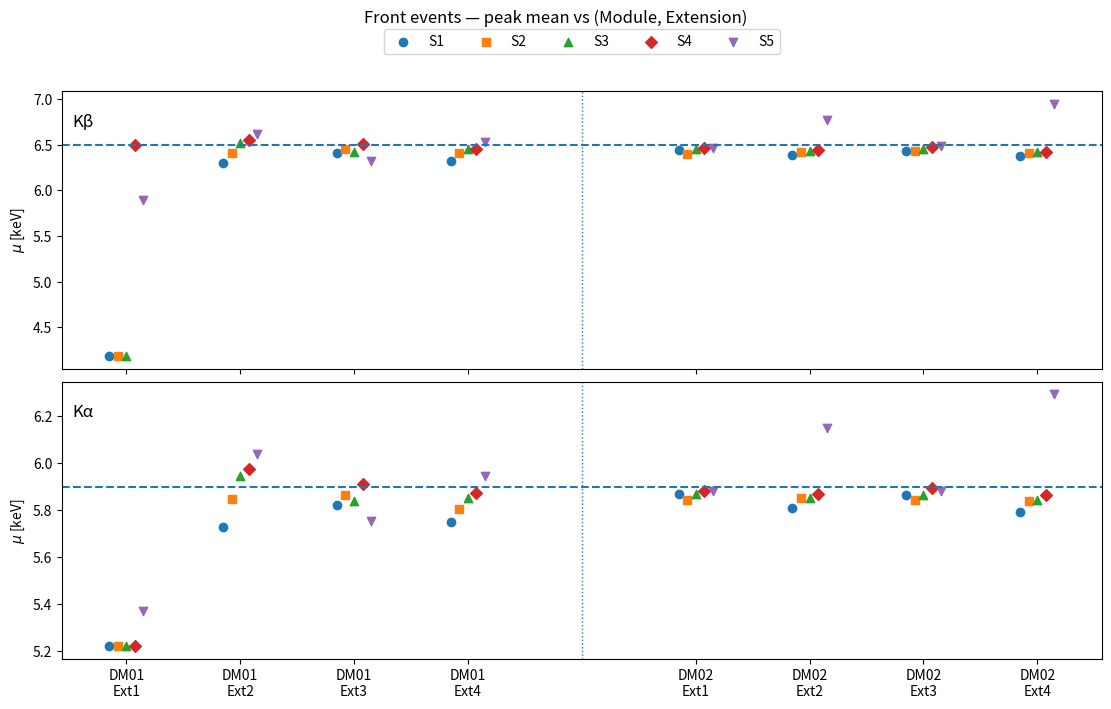
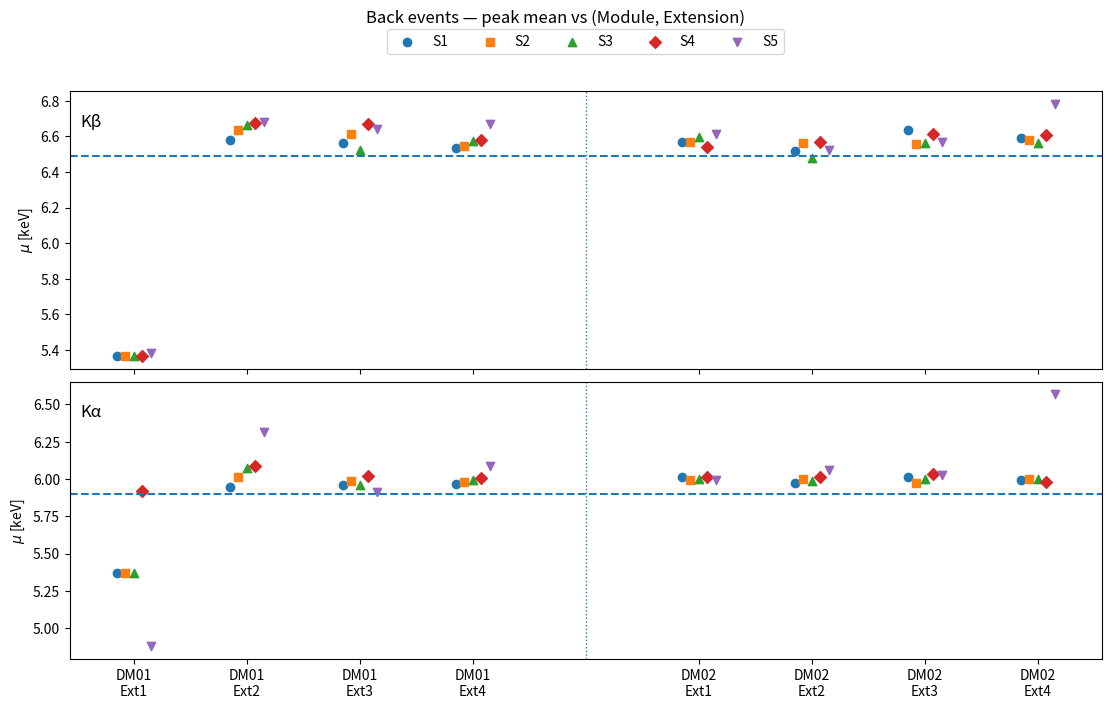

Write the Python code that produced these figures, in order.
import numpy as np
import matplotlib.pyplot as plt

# =========================
# USER INPUT (manual values)
# =========================
modules = ["DM01", "DM02"]
exts    = ["Ext1", "Ext2", "Ext3", "Ext4"]

scan_ids = ["S1", "S2", "S3", "S4", "S5"]  # 5 scan steps

# True line energies (keV)
E_KA = 5.898  # Mn Kα
E_KB = 6.490  # Mn Kβ

# -------------------------------------------------------------------
# FRONT EVENTS: manual values (replace placeholders with your numbers)
# -------------------------------------------------------------------
mu_KA_front = {
    "S1": {"DM01": {"Ext1": 5.22, "Ext2": 5.727, "Ext3": 5.82, "Ext4": 5.748},
           "DM02": {"Ext1": 5.870, "Ext2": 5.807, "Ext3": 5.862, "Ext4": 5.791},
           "DM03": {"Ext1": 5.82, "Ext2": 5.83, "Ext3": 5.84, "Ext4": 5.82}},
    "S2": {"DM01": {"Ext1": 5.22, "Ext2": 5.848, "Ext3": 5.865, "Ext4": 5.805},
           "DM02": {"Ext1": 5.841, "Ext2": 5.852, "Ext3": 5.844, "Ext4": 5.837},
           "DM03": {"Ext1": 5.86, "Ext2": 5.86, "Ext3": 5.87, "Ext4": 5.86}},
    "S3": {"DM01": {"Ext1": 5.22, "Ext2": 5.946, "Ext3": 5.839, "Ext4": 5.853},
           "DM02": {"Ext1": 5.870, "Ext2": 5.852, "Ext3": 5.863, "Ext4": 5.843},
           "DM03": {"Ext1": 5.88, "Ext2": 5.90, "Ext3": 5.89, "Ext4": 5.89}},
    "S4": {"DM01": {"Ext1": 5.22, "Ext2": 5.973, "Ext3": 5.912, "Ext4": 5.874},
           "DM02": {"Ext1": 5.882, "Ext2": 5.867, "Ext3": 5.894, "Ext4": 5.863},
           "DM03": {"Ext1": 5.880, "Ext2": 5.92, "Ext3": 5.94, "Ext4": 5.94}},
    "S5": {"DM01": {"Ext1": 5.371, "Ext2": 6.040, "Ext3": 5.752, "Ext4": 5.945},
           "DM02": {"Ext1": 5.880, "Ext2": 6.148, "Ext3": 5.883, "Ext4": 6.292},
           "DM03": {"Ext1": 5.95, "Ext2": 5.97, "Ext3": 5.98, "Ext4": 5.97}},
}

mu_KB_front = {
    "S1": {"DM01": {"Ext1": 4.187, "Ext2": 6.297, "Ext3": 6.405, "Ext4": 6.322 },
           "DM02": {"Ext1": 6.440, "Ext2": 6.386, "Ext3": 6.432, "Ext4": 6.372},
           "DM03": {"Ext1": 6.41, "Ext2": 6.41, "Ext3": 6.44, "Ext4": 6.42}},
    "S2": {"DM01": {"Ext1": 4.187, "Ext2": 6.411, "Ext3": 6.453, "Ext4": 6.404},
           "DM02": {"Ext1": 6.400, "Ext2": 6.421, "Ext3": 6.430, "Ext4": 6.409},
           "DM03": {"Ext1": 6.45, "Ext2": 6.46, "Ext3": 6.47, "Ext4": 6.45}},
    "S3": {"DM01": {"Ext1": 4.187, "Ext2": 6.522, "Ext3": 6.423, "Ext4": 6.448},
           "DM02": {"Ext1": 6.451, "Ext2": 6.428, "Ext3": 6.455, "Ext4": 6.423},
           "DM03": {"Ext1": 6.48, "Ext2": 6.49, "Ext3": 6.49, "Ext4": 6.48}},
    "S4": {"DM01": {"Ext1": 6.50, "Ext2": 6.554, "Ext3": 6.507, "Ext4": 6.450},
           "DM02": {"Ext1": 6.463, "Ext2": 6.445, "Ext3": 6.479, "Ext4": 6.418},
           "DM03": {"Ext1": 6.52, "Ext2": 6.52, "Ext3": 6.54, "Ext4": 6.52}},
    "S5": {"DM01": {"Ext1": 5.893, "Ext2": 6.617, "Ext3": 6.315, "Ext4": 6.530},
           "DM02": {"Ext1": 6.467, "Ext2": 6.766, "Ext3": 6.482, "Ext4": 6.947},
           "DM03": {"Ext1": 6.56, "Ext2": 6.56, "Ext3": 6.57, "Ext4": 6.57}},
}

# ------------------------------------------------------------------
# BACK EVENTS: manual values (placeholders — replace with your numbers)
# ------------------------------------------------------------------
# Tip: start by copying the front dicts and then editing values.
mu_KA_back = {
    "S1": {"DM01": {"Ext1": 5.367, "Ext2": 5.944, "Ext3": 5.960, "Ext4": 5.964},
           "DM02": {"Ext1": 6.016, "Ext2": 5.975, "Ext3": 6.015, "Ext4": 5.993},
           "DM03": {"Ext1": 5.90, "Ext2": 5.91, "Ext3": 5.90, "Ext4": 5.90}},
    "S2": {"DM01": {"Ext1": 5.367, "Ext2": 6.012, "Ext3": 5.988, "Ext4": 5.977},
           "DM02": {"Ext1": 5.996, "Ext2": 5.998, "Ext3": 5.974, "Ext4": 5.997},
           "DM03": {"Ext1": 5.92, "Ext2": 5.92, "Ext3": 5.93, "Ext4": 5.92}},
    "S3": {"DM01": {"Ext1": 5.367, "Ext2": 6.070, "Ext3": 5.957, "Ext4": 5.993},
           "DM02": {"Ext1": 5.999, "Ext2": 5.988, "Ext3": 5.999, "Ext4": 6.000},
           "DM03": {"Ext1": 5.94, "Ext2": 5.95, "Ext3": 5.95, "Ext4": 5.94}},
    "S4": {"DM01": {"Ext1": 5.92, "Ext2": 6.084, "Ext3": 6.022, "Ext4": 6.007},
           "DM02": {"Ext1": 6.010, "Ext2": 6.012, "Ext3": 6.031, "Ext4": 5.982},
           "DM03": {"Ext1": 5.96, "Ext2": 5.97, "Ext3": 5.98, "Ext4": 5.96}},
    "S5": {"DM01": {"Ext1": 4.877, "Ext2": 6.314, "Ext3": 5.911, "Ext4": 6.087},
           "DM02": {"Ext1": 5.992, "Ext2": 6.063, "Ext3": 6.028, "Ext4": 6.567},
           "DM03": {"Ext1": 5.98, "Ext2": 5.99, "Ext3": 6.00, "Ext4": 5.99}},
}

mu_KB_back = {
    "S1": {"DM01": {"Ext1": 5.367, "Ext2": 6.577, "Ext3": 6.565, "Ext4": 6.532},
           "DM02": {"Ext1": 6.567, "Ext2": 6.519, "Ext3": 6.636, "Ext4": 6.591},
           "DM03": {"Ext1": 6.52, "Ext2": 6.52, "Ext3": 6.53, "Ext4": 6.52}},
    "S2": {"DM01": {"Ext1": 5.367, "Ext2": 6.636, "Ext3": 6.611, "Ext4": 6.548},
           "DM02": {"Ext1": 6.570, "Ext2": 6.563, "Ext3": 6.555, "Ext4": 6.582},
           "DM03": {"Ext1": 6.53, "Ext2": 6.54, "Ext3": 6.54, "Ext4": 6.53}},
    "S3": {"DM01": {"Ext1": 5.367, "Ext2": 6.663, "Ext3": 6.526, "Ext4": 6.573},
           "DM02": {"Ext1": 6.596, "Ext2": 6.477, "Ext3": 6.561, "Ext4": 6.563},
           "DM03": {"Ext1": 6.55, "Ext2": 6.56, "Ext3": 6.56, "Ext4": 6.55}},
    "S4": {"DM01": {"Ext1": 5.367, "Ext2": 6.674, "Ext3": 6.669, "Ext4": 6.582},
           "DM02": {"Ext1": 6.540, "Ext2": 6.570, "Ext3": 6.611, "Ext4": 6.606},
           "DM03": {"Ext1": 6.57, "Ext2": 6.58, "Ext3": 6.58, "Ext4": 6.57}},
    "S5": {"DM01": {"Ext1": 5.385, "Ext2": 6.679, "Ext3": 6.6422, "Ext4": 6.670},
           "DM02": {"Ext1": 6.613, "Ext2": 6.521, "Ext3": 6.568, "Ext4": 6.783},
           "DM03": {"Ext1": 6.59, "Ext2": 6.60, "Ext3": 6.60, "Ext4": 6.59}},
}

# =========================
# PLOTTING HELPERS
# =========================
def make_x_positions(modules, exts, gap=1):
    x_positions = {}
    x_all, xtick_labels = [], []
    for mi, m in enumerate(modules):
        base = mi * (len(exts) + gap)
        for ei, e in enumerate(exts):
            x = base + ei
            x_positions[(m, e)] = x
            x_all.append(x)
            xtick_labels.append(f"{m}\n{e}")
    return x_positions, x_all, xtick_labels

def plot_scan_summary(mu_KA, mu_KB, title, modules, exts, scan_ids, E_KA, E_KB, gap=1):
    x_positions, x_all, xtick_labels = make_x_positions(modules, exts, gap=gap)

    markers = ["o", "s", "^", "D", "v", "P", "X", "*", "<", ">"]  # supports >5 scans if needed
    if len(scan_ids) > len(markers):
        raise ValueError(f"Too many scan steps ({len(scan_ids)}). Add more marker styles.")
    jitter = np.linspace(-0.15, 0.15, len(scan_ids))

    fig, (ax_top, ax_bot) = plt.subplots(
        2, 1, figsize=(11, 6.8), sharex=True, constrained_layout=True
    )

    # TOP: Kβ
    for si, sid in enumerate(scan_ids):
        xs, ys = [], []
        for m in modules:
            for e in exts:
                xs.append(x_positions[(m, e)] + jitter[si])
                ys.append(mu_KB[sid][m][e])
        ax_top.scatter(xs, ys, marker=markers[si], label=sid)

    ax_top.axhline(E_KB, linestyle="--")
    ax_top.set_ylabel(r"$\mu$ [keV]")
    ax_top.text(0.01, 0.92, "Kβ", transform=ax_top.transAxes, fontsize=12, va="top")

    # BOTTOM: Kα (requested on bottom)
    for si, sid in enumerate(scan_ids):
        xs, ys = [], []
        for m in modules:
            for e in exts:
                xs.append(x_positions[(m, e)] + jitter[si])
                ys.append(mu_KA[sid][m][e])
        ax_bot.scatter(xs, ys, marker=markers[si], label=sid)

    ax_bot.axhline(E_KA, linestyle="--")
    ax_bot.set_ylabel(r"$\mu$ [keV]")
    ax_bot.text(0.01, 0.92, "Kα", transform=ax_bot.transAxes, fontsize=12, va="top")

    ax_bot.set_xticks(x_all)
    ax_bot.set_xticklabels(xtick_labels)

    # module separators
    for mi in range(len(modules) - 1):
        sep_x = (mi + 1) * (len(exts) + gap) - gap / 2 - 0.5
        ax_top.axvline(sep_x, linestyle=":", linewidth=1)
        ax_bot.axvline(sep_x, linestyle=":", linewidth=1)

    ax_top.legend(
        ncol=min(len(scan_ids), 8),
        loc="upper center",
        bbox_to_anchor=(0.5, 1.25),
        frameon=True,
    )

    fig.suptitle(title, y=1.02)
    plt.show()

# =========================
# MAKE TWO FIGURES: FRONT + BACK
# =========================
plot_scan_summary(
    mu_KA_front, mu_KB_front,
    title="Front events — peak mean vs (Module, Extension)",
    modules=modules, exts=exts, scan_ids=scan_ids,
    E_KA=E_KA, E_KB=E_KB, gap=1
)

plot_scan_summary(
    mu_KA_back, mu_KB_back,
    title="Back events — peak mean vs (Module, Extension)",
    modules=modules, exts=exts, scan_ids=scan_ids,
    E_KA=E_KA, E_KB=E_KB, gap=1
)
